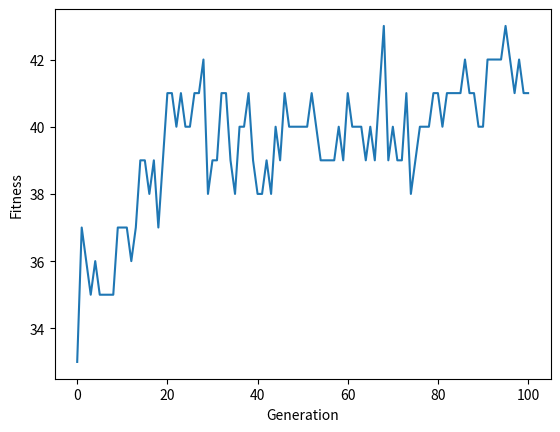
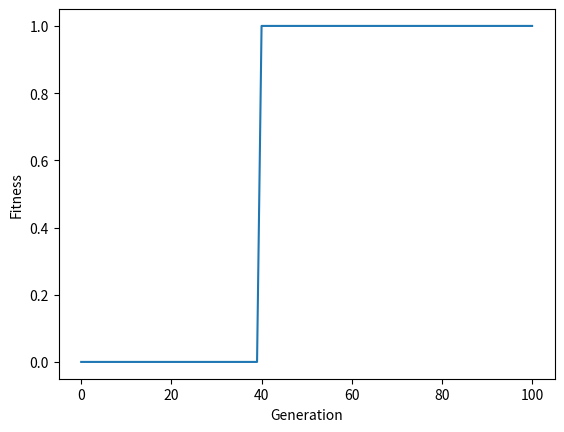

Generate these figures, in order, with matplotlib: (Note: this script raises an exception after producing the figures.)
import random
import copy

import numpy as np

import matplotlib.pyplot as plt
%matplotlib inline

def random_population(population_size, individual_size):
    population = list(np.random.choice([0, 1], size=(population_size, individual_size), replace=True, p=[1/2, 1/2]))
    
    # Another approach - slower:
    # population = [np.random.choice([0, 1], size=(individual_size,), replace=True, p=[1/2, 1/2]) for _ in range(population_size)]
    
    # Another approach - slowest:
    # population = list()
    # for i in range(population_size):
    #     individual = np.random.choice([0, 1], size=(individual_size,), replace=True, p=[1/2, 1/2])
    #     population.append(individual)
        
    return population

random_population(5, 10)

def fitness(individual):
    return np.sum(individual)

individual = random_population(1, 10)[0]
print(individual)
print(f"fitness: {fitness(individual)}")

def selection(population, fitness_value):
    # výběr jedinců s opakováním
    return random.choices(population, weights=fitness_value, k=len(population))

def crossover(population, crossover_prob=1):
    new_population = []
    
    for i in range(len(population)//2):
        individual1 = population[2*i]
        individual2 = population[2*i + 1]
        
        if random.random() < crossover_prob:
            # We randomly choose the crossover index
            crossover_point = random.randint(1, len(individual1)-1)
            
            # np.concatanate creates a new array, hence there is no need for the deepcopying
            new_individual1 = np.concatenate([individual1[:crossover_point], individual2[crossover_point:]], axis=0)
            new_individual2 = np.concatenate([individual2[:crossover_point], individual1[crossover_point:]], axis=0)
        else:
            new_individual1 = individual1
            new_individual2 = individual2

        new_population.append(new_individual1)
        new_population.append(new_individual2)
        
    return new_population

population = random_population(5, 5)
print(population)

new_population = crossover(population, crossover_prob=1)
print(new_population)

def mutation(population, individual_mutation_prob=0.1, bit_mutation_prob=0.2):
    new_population = []
    
    for i in range(len(population)):
        individual = population[i]
        
        if random.random() < individual_mutation_prob:
            individual = copy.deepcopy(individual)
            
            for j in range(len(individual)):
                if random.random() < bit_mutation_prob:
                    # This flips 0 to 1 and 1 to 0
                    individual[j] = int(not individual[j])
                        
        new_population.append(individual)
        
    return new_population

# vytvorime si nahodnou pocatecni populaci 
population = random_population(6, 8)
print("Random population:")
print(np.array(population))

fitness_value = list(map(fitness, population))
selected_population = selection(population, fitness_value)
print("Population after selection:")
print(np.array(selected_population))

cross_population = crossover(selected_population)
print("Population after crossover:")
print(np.array(cross_population))

mutated_population = mutation(cross_population)
print("Population after mutation:")
print(np.array(mutated_population))

def evolution(population_size, individual_size, max_generations, fitness_function):
    max_fitness = []
    population = random_population(population_size, individual_size)
    
    for _ in range(max_generations):
        fitness_value = list(map(fitness_function, population))
        max_fitness.append(max(fitness_value))
        
        parents = selection(population, fitness_value)
        children = crossover(parents)
        mutated_children = mutation(children)
        
        population = mutated_children
        
    # We compute fitness for the last population and obtain the best individual
    fitness_value = list(map(fitness_function, population))
    max_fitness.append(max(fitness_value))
    best_individual = population[np.argmax(fitness_value)]
    
    # We return our solution (the best individual), the last population and the best fitnesses observed during the algorithm run for logging purposes
    return best_individual, population, max_fitness

best, population, max_fitness = evolution(population_size=100, individual_size=50, max_generations=100, fitness_function=fitness)

print("Best fitness:", fitness(best))
print("Best individual:", best)


plt.plot(max_fitness)
plt.ylabel("Fitness")
plt.xlabel("Generation")
plt.show()


random_set = [random.randint(100, 150) for _ in range(100)]    
value = sum(random_set) // 2

print(value, random_set)

def set_sum(sett, choice_vector):
    if len(sett) != len(choice_vector):
         raise Exception(":(")
    stsum = 0
    for i in range(len(sett)):
        if choice_vector[i] == 1:
            stsum += sett[i]
    return stsum

def set_fitness(individual):
    ind_sum = set_sum(random_set, individual)
    if ind_sum == value:
        return 1
    return 1 / (abs(value - np.sum(individual)))

rnd_individual = random_population(1, len(random_set))[0]
print("individual subset sum:", set_sum(random_set, rnd_individual))
print("individual fitness:", set_fitness(rnd_individual))

best, population, max_fitness = evolution(population_size=100, individual_size=len(random_set), max_generations=100, fitness_function=set_fitness)

print("Best fitness:", fitness(best))
print("Best individual:", best)
print("Best individual subset sum:", set_sum(random_set, best))

plt.plot(max_fitness)
plt.ylabel("Fitness")
plt.xlabel("Generation")
plt.show()


import array

from deap import algorithms, base, creator, tools

creator.create("FitnessMax", base.Fitness, weights=(1.0,))
creator.create("Individual", array.array, typecode='b', fitness=creator.FitnessMax)

toolbox = base.Toolbox()

toolbox.register("attr_bool", random.randint, 0, 1)
toolbox.register("individual", tools.initRepeat, creator.Individual, toolbox.attr_bool, 50)
toolbox.register("population", tools.initRepeat, list, toolbox.individual)

def evalOneMax(individual):
    return sum(individual),

toolbox.register("evaluate", evalOneMax)
toolbox.register("select", tools.selTournament, tournsize=3)
toolbox.register("mate", tools.cxTwoPoint)
toolbox.register("mutate", tools.mutFlipBit, indpb=0.05)

# Pseudorandom generator, thanks to which all the runs are the same for easier debugging
random.seed(42)

pop = toolbox.population(n=100)
hof = tools.HallOfFame(1)
stats = tools.Statistics(lambda ind: ind.fitness.values)
stats.register("avg", np.mean)
stats.register("std", np.std)
stats.register("min", np.min)
stats.register("max", np.max)

pop, log = algorithms.eaSimple(pop, toolbox, cxpb=0.5, mutpb=0.2, ngen=100, stats=stats, halloffame=hof, verbose=True)
